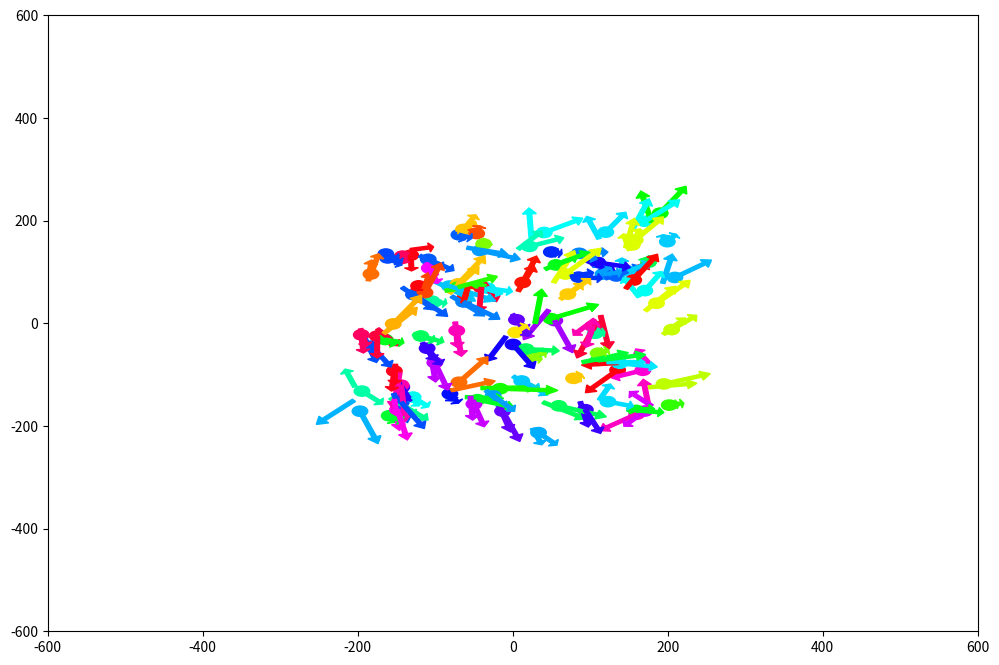

The script that saved this image:
import matplotlib.pyplot as plt
import matplotlib.animation as animation
import numpy as np
from random import random as rand
import matplotlib.colors as mcolors


def HSVToRGB(HSV):

    [h, s, v] = HSV

    if s == 0.0:
        return v, v, v
    i = int(h*6.)  # Assume H is given as a value between 0 and 1.
    f = (h*6.)-i
    p, q, t = v*(1.-s), v*(1.-s*f), v*(1.-s*(1.-f))
    i %= 6
    if i == 0:
        return v, t, p
    if i == 1:
        return q, v, p
    if i == 2:
        return p, v, t
    if i == 3:
        return p, q, v
    if i == 4:
        return t, p, v
    if i == 5:
        return v, p, q




class World:

    def __init__(self,population=1,spawnSize=400,worldSize=1200,worldInterval=50,arrows=True,agentSize=3):
        
        self.agents = []
        self.figure, self.ax = plt.subplots(figsize=(12,8))
        self.ax.set_xlim(-worldSize/2, worldSize/2)
        self.ax.set_ylim(-worldSize/2, worldSize/2)

        self.worldInterval = worldInterval
        self.worldSize = worldSize
        self.arrows = arrows
        self.agentSize = agentSize

        for i in range(population):

            print(i)

            newAgent = Agent(index=i, position=[rand()*spawnSize - spawnSize/2, rand()*spawnSize - spawnSize/2],
                                     velocity=[rand()*spawnSize/10 - spawnSize/20, rand()*spawnSize/10 - spawnSize/20], plotSize = self.agentSize)

            self.agents.append(newAgent)
            self.ax.add_patch(newAgent.pltObj)

            print('Created agent at',newAgent.position,'with index',newAgent.index)

        self.spawnSize = spawnSize


    def updateWorld(self,x=0):

        pltObjects = []

        arrowSize = 3

        for agent in self.agents:

            agent.updatePosition(self.agents, self.worldSize)
            agent.pltObj.center = agent.position
            pltObjects.append(agent.pltObj)

            if self.arrows is True:
           
                velocityArrow = plt.Arrow(agent.position[0], agent.position[1], agent.velocity[0]*arrowSize, agent.velocity[1]*arrowSize, width=arrowSize*10, color=agent.color)

                self.ax.add_patch(velocityArrow)

                pltObjects.append(velocityArrow)

        return pltObjects


    def start(self):

        ani = animation.FuncAnimation(self.figure, self.updateWorld, frames=1000, interval=self.worldInterval, blit=True)

        plt.show()




class Agent:

    def __init__(self, index, position, velocity, empathy=1, xenophobia=1, vision=200, 
                 dPosition=0, dSpeed=0, dEmpathy=0, dXenophobia=0, dVision=0, age=0, plotSize=20):
        
        self.index = index
        self.velocity = np.array(velocity)
        self.empathy = empathy
        self.xenophobia = xenophobia
        self.vision = vision
        self.empathy = empathy
        self.species = rand()
        self.position = np.array(position)
        self.dPosition = dPosition
        self.dEmpathy = dEmpathy
        self.dXenophobia = dXenophobia
        self.dVision = dVision
        self.color = HSVToRGB([self.species,1,1])
        self.plotSize=plotSize

        self.pltObj = plt.Circle(self.position, self.plotSize, color=self.color)
        
    
    def updatePosition(self, agents, worldSize):

        self.updateVelocity(agents)

        self.position += self.velocity

        if self.position[0] < -worldSize/2:
            self.position[0] += worldSize

        elif self.position[0] > worldSize/2:
            self.position[0] -= worldSize


        if self.position[1] < -worldSize/2:
            self.position[1] += worldSize

        elif self.position[1] > worldSize/2:
            self.position[1] -= worldSize

        # Update visualization objects
        self.pltObj.center = self.position
        


    def updateVelocity(self, agents):

        herd_velocity = self.herdVelocity(agents)

        herd_magnitude = np.linalg.norm(herd_velocity)
        self_magnitude = np.linalg.norm(self.velocity)

        if herd_magnitude > 0.1:
            
            herd_unit_velocity = herd_velocity

            self.velocity = np.linalg.norm(self.velocity)*(self.velocity + herd_unit_velocity)/np.linalg.norm(self.velocity + herd_unit_velocity)

    def herdVelocity(self, agents, distFactor=100):
        
        herd_velocity = np.zeros(2)

        for neighbor in agents:

            if neighbor.index is not self.index:

                distance = np.linalg.norm(neighbor.position - self.position)

                if distance < self.vision and distance > 0.1:
                    herd_velocity += neighbor.velocity * (0.5-abs(self.species-neighbor.species))  #*distFactor/distance

        return herd_velocity
    

    def updateEmpathy(self):
        return 0

    def updateXenophobia(self):
        return 0

    def updateVision(self):
        return 0




print('SETUP')

world = World(population=100,agentSize=10)

print('\n\nSIMULATION')

world.start()